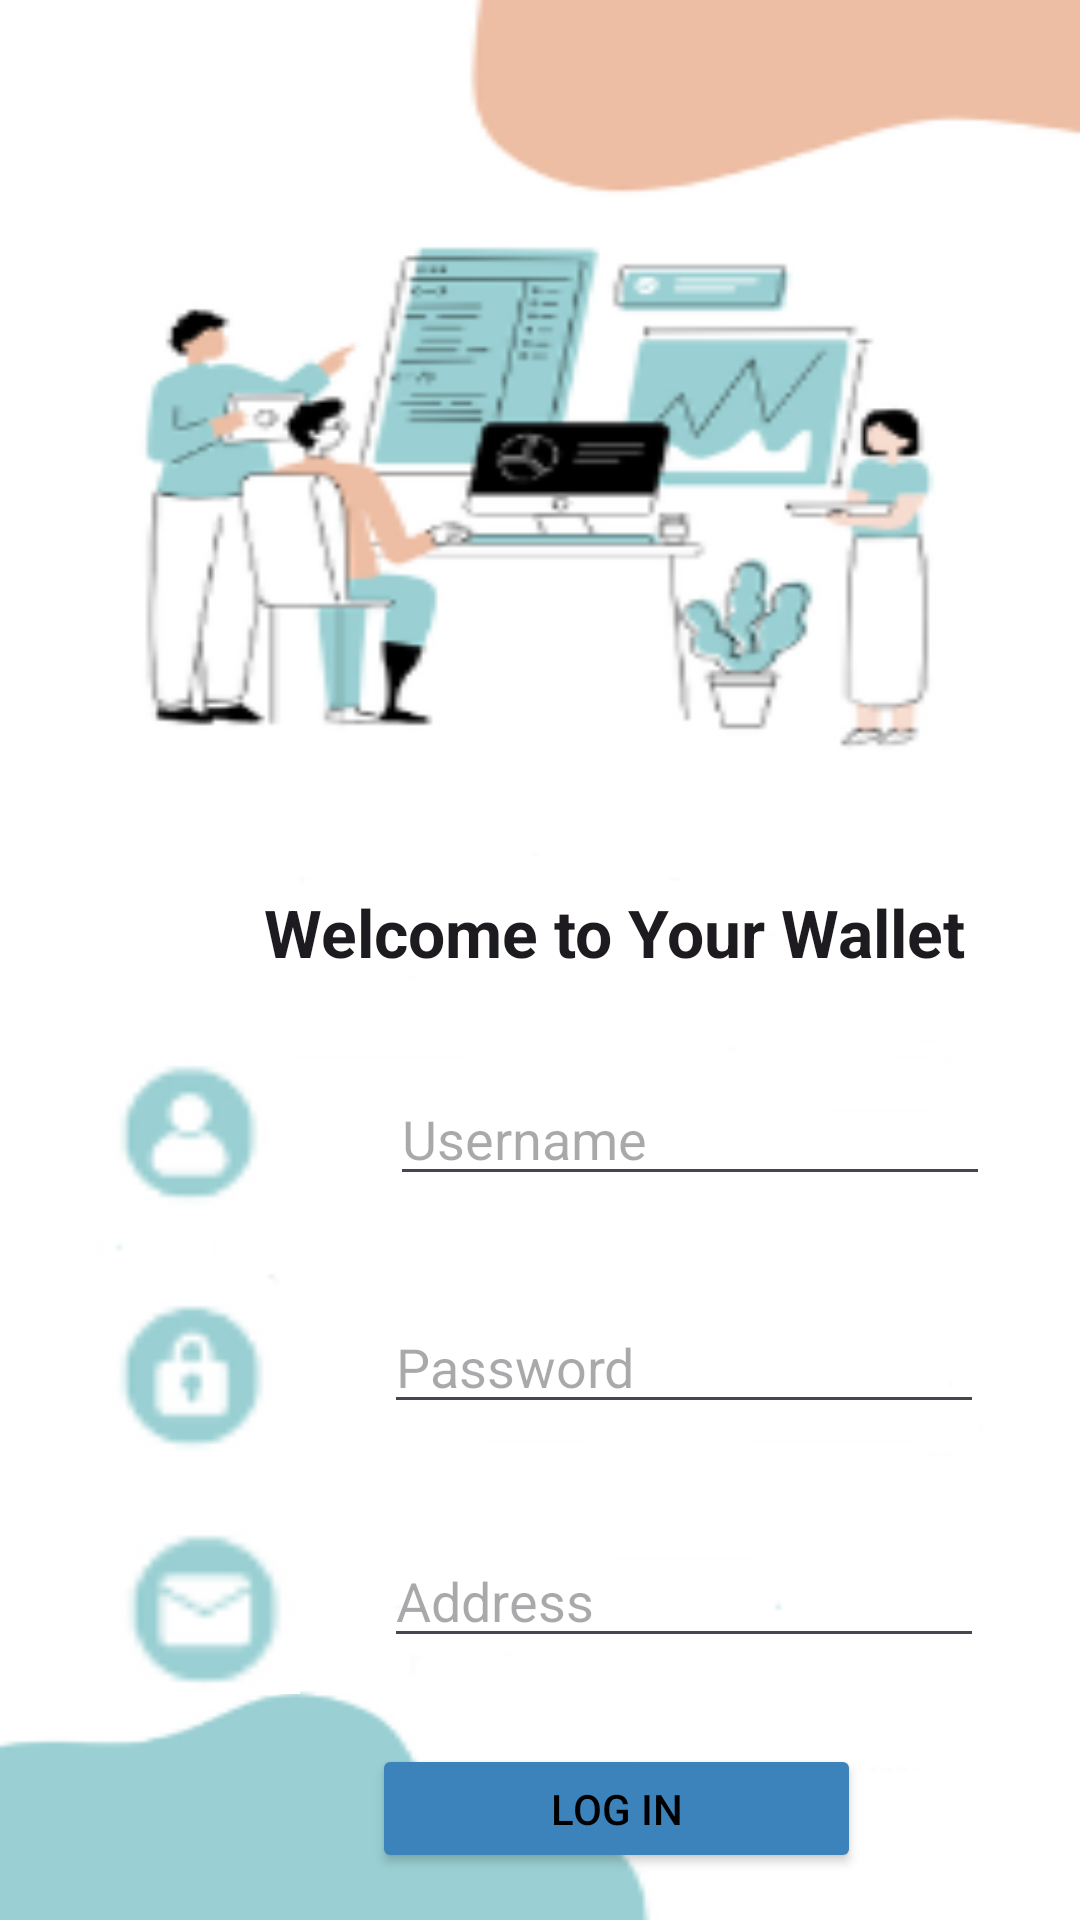

This screen was rendered from an Android layout file. Write that file and the resources it references.
<!-- AndroidManifest.xml: application theme Theme.FManagement -->
<!-- res/layout/activity_main.xml -->
<?xml version="1.0" encoding="utf-8"?>
<androidx.constraintlayout.widget.ConstraintLayout
    xmlns:android="http://schemas.android.com/apk/res/android"
    xmlns:app="http://schemas.android.com/apk/res-auto"
    xmlns:tools="http://schemas.android.com/tools"
    android:layout_width="match_parent"
    android:layout_height="match_parent"
    android:background="@drawable/back"
    tools:context=".MainActivity">

    <TextView
        android:id="@+id/textViewWelcome"
        android:layout_width="wrap_content"
        android:layout_height="wrap_content"
        android:layout_marginStart="88dp"
        android:layout_marginTop="296dp"
        android:text="Welcome to Your Wallet"
        android:textAppearance="@style/TextAppearance.AppCompat.Large"
        android:textStyle="normal|bold"
        app:autoSizeTextType="uniform"
        app:layout_constraintStart_toStartOf="parent"
        app:layout_constraintTop_toTopOf="parent" />

    <ImageView
        android:id="@+id/imageViewUsername"
        android:layout_width="66dp"
        android:layout_height="76dp"
        android:layout_marginStart="32dp"
        android:layout_marginTop="16dp"
        android:src="@drawable/username"
        app:layout_constraintStart_toStartOf="parent"
        app:layout_constraintTop_toBottomOf="@+id/textViewWelcome" />

    <ImageView
        android:id="@+id/imageViewPassword"
        android:layout_width="60dp"
        android:layout_height="66dp"
        android:layout_marginStart="4dp"
        android:layout_marginTop="8dp"
        android:src="@drawable/password"
        app:layout_constraintStart_toStartOf="@+id/imageViewUsername"
        app:layout_constraintTop_toBottomOf="@+id/imageViewUsername" />

    <ImageView
        android:id="@+id/imageViewEmail"
        android:layout_width="64dp"
        android:layout_height="66dp"
        android:layout_marginStart="4dp"
        android:layout_marginTop="12dp"
        android:src="@drawable/email"
        app:layout_constraintStart_toStartOf="@+id/imageViewUsername"
        app:layout_constraintTop_toBottomOf="@+id/imageViewPassword" />

    <EditText
        android:id="@+id/editTextUsername"
        android:layout_width="200dp"
        android:layout_height="wrap_content"
        android:layout_marginStart="32dp"
        android:layout_marginTop="16dp"
        android:hint="Username"
        app:layout_constraintStart_toEndOf="@+id/imageViewUsername"
        app:layout_constraintTop_toTopOf="@+id/imageViewUsername" />

    <EditText
        android:id="@+id/editTextPassword"
        android:layout_width="200dp"
        android:layout_height="wrap_content"
        android:layout_marginStart="32dp"
        android:layout_marginTop="8dp"
        android:hint="Password"
        android:inputType="textPassword"
        app:layout_constraintStart_toEndOf="@+id/imageViewPassword"
        app:layout_constraintTop_toTopOf="@+id/imageViewPassword" />

    <EditText
        android:id="@+id/editTextAddress"
        android:layout_width="200dp"
        android:layout_height="wrap_content"
        android:layout_marginStart="28dp"
        android:layout_marginTop="8dp"
        android:hint="Address"
        app:layout_constraintStart_toEndOf="@+id/imageViewEmail"
        app:layout_constraintTop_toTopOf="@+id/imageViewEmail" />

    <Button
        android:id="@+id/login_button"
        android:layout_width="163dp"
        android:layout_height="43dp"
        android:layout_marginStart="124dp"
        android:layout_marginTop="12dp"
        android:backgroundTint="@color/Blue"
        android:text="@string/log_in"
        android:textColor="#000000"
        app:layout_constraintStart_toStartOf="parent"
        app:layout_constraintTop_toBottomOf="@+id/imageViewEmail" />
    <TextView
        android:id="@+id/textViewSignUp"
        android:layout_width="wrap_content"
        android:layout_height="wrap_content"
        android:layout_marginTop="16dp"
        android:clickable="true"
        android:onClick="openSignUpActivity"
        android:text="Don't have an account?"
        android:textColor="#000000"
        app:layout_constraintStart_toStartOf="@+id/login_button"
        app:layout_constraintTop_toBottomOf="@+id/login_button" />

</androidx.constraintlayout.widget.ConstraintLayout>
<!-- resources referenced by this layout -->
<resources>
  <color name="Blue">#3C83BC</color>
  <!-- drawable back: png bitmap (drawable, 24838 bytes) -->
  <!-- drawable email: png bitmap (drawable, 955 bytes) -->
  <!-- drawable password: png bitmap (drawable, 961 bytes) -->
  <!-- drawable username: png bitmap (drawable, 1009 bytes) -->
  <string name="log_in">Log in</string>
  <style name="Theme.FManagement" parent="Base.Theme.FManagement" />
  <style name="Base.Theme.FManagement" parent="Theme.Material3.DayNight.NoActionBar">
          
          
      </style>
</resources>
